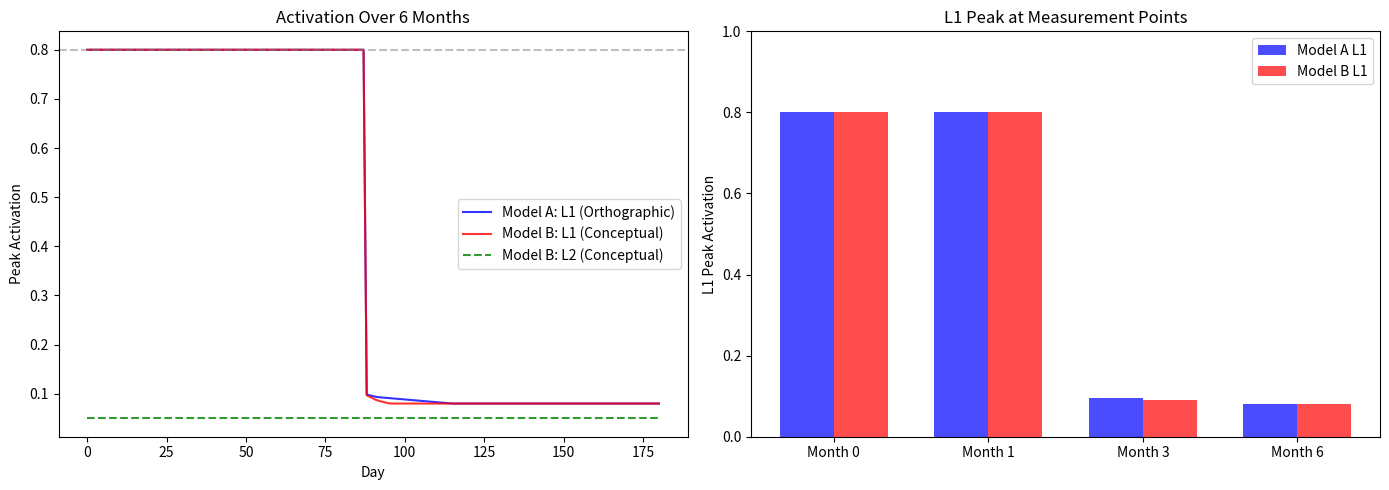

Recreate this plot in Python.
# -*- coding: utf-8 -*-
"""
双路由逆向迁移计算模型：
模型A：字形激活（基于 BIA+ 模型），模拟汉日同形词加工。
模型B：概念激活（基于非选择性激活），模拟图片命名/概念驱动加工。
对比两种认知路径下，L3 日语学习对 L1 汉语词汇激活的影响。
"""

import numpy as np
import matplotlib.pyplot as plt

# =============================================
# 1. 共享参数设置
# =============================================
L1_base = 0.8  # 汉语词汇基线
L2_base = 0.5  # 英语词汇基线
L3_base_start = 0.1  # 日语词汇初始基线

learning_rate = 0.008  # 每日学习提升
days = 180  # 模拟6个月
measurement_days = [0, 30, 90, 180]  # 对应0,1,3,6月
inhibition = 0.7  # 抑制强度
decay = 0.1  # 自然衰减
input_strength = 0.1  # 外部输入强度
steps = 100  # 每个试次的时间步数


# =============================================
# 2. 模型A：字形激活（BIA+框架）
# =============================================
def simulate_orthographic(L1_base, L3_base, L2_base=0.5):
    L1_act = np.zeros(steps)
    L2_act = np.zeros(steps)
    L3_act = np.zeros(steps)

    L1_act[0] = 0.0
    L2_act[0] = 0.0
    L3_act[0] = 0.0

    for t in range(1, steps):
        inp_L1 = input_strength * L1_base
        inp_L2 = input_strength * 0.01  # L2几乎不被激活
        inp_L3 = input_strength * L3_base

        decay_L1 = decay * L1_act[t - 1]
        decay_L2 = decay * L2_act[t - 1]
        decay_L3 = decay * L3_act[t - 1]

        inhib_L1 = inhibition * (L2_act[t - 1] + L3_act[t - 1])
        inhib_L2 = inhibition * (L1_act[t - 1] + L3_act[t - 1])
        inhib_L3 = inhibition * (L1_act[t - 1] + L2_act[t - 1])

        L1_act[t] = L1_act[t - 1] + inp_L1 - decay_L1 - inhib_L1
        L2_act[t] = L2_act[t - 1] + inp_L2 - decay_L2 - inhib_L2
        L3_act[t] = L3_act[t - 1] + inp_L3 - decay_L3 - inhib_L3

        L1_act[t] = max(0, L1_act[t])
        L2_act[t] = max(0, L2_act[t])
        L3_act[t] = max(0, L3_act[t])

    return np.max(L1_act)


# =============================================
# 3. 模型B：概念激活（非选择性词汇激活）
# =============================================
def simulate_concept(L1_base, L2_base, L3_base):
    """
    返回 (L1_peak, L2_peak)，以便绘制L2的变化。
    """
    L1_act = np.zeros(steps)
    L2_act = np.zeros(steps)
    L3_act = np.zeros(steps)

    L1_act[0] = 0.0
    L2_act[0] = 0.0
    L3_act[0] = 0.0

    for t in range(1, steps):
        inp_L1 = input_strength * L1_base
        inp_L2 = input_strength * L2_base
        inp_L3 = input_strength * L3_base

        decay_L1 = decay * L1_act[t - 1]
        decay_L2 = decay * L2_act[t - 1]
        decay_L3 = decay * L3_act[t - 1]

        inhib_L1 = inhibition * (L2_act[t - 1] + L3_act[t - 1])
        inhib_L2 = inhibition * (L1_act[t - 1] + L3_act[t - 1])
        inhib_L3 = inhibition * (L1_act[t - 1] + L2_act[t - 1])

        L1_act[t] = L1_act[t - 1] + inp_L1 - decay_L1 - inhib_L1
        L2_act[t] = L2_act[t - 1] + inp_L2 - decay_L2 - inhib_L2
        L3_act[t] = L3_act[t - 1] + inp_L3 - decay_L3 - inhib_L3

        L1_act[t] = max(0, L1_act[t])
        L2_act[t] = max(0, L2_act[t])
        L3_act[t] = max(0, L3_act[t])

    return np.max(L1_act), np.max(L2_act)


# =============================================
# 4. 纵向模拟循环
# =============================================
results_A = {}
results_B_L1 = {}
results_B_L2 = {}
daily_A = []
daily_B_L1 = []
daily_B_L2 = []

L3_current = L3_base_start
for day in range(days + 1):
    peak_A = simulate_orthographic(L1_base, L3_current)
    peak_B_L1, peak_B_L2 = simulate_concept(L1_base, L2_base, L3_current)
    daily_A.append(peak_A)
    daily_B_L1.append(peak_B_L1)
    daily_B_L2.append(peak_B_L2)

    if day in measurement_days:
        month = {0: 0, 30: 1, 90: 3, 180: 6}[day]
        results_A[month] = peak_A
        results_B_L1[month] = peak_B_L1
        results_B_L2[month] = peak_B_L2
        print(
            f"Day {day} (Month {month}): A L1={peak_A:.4f}, B L1={peak_B_L1:.4f}, B L2={peak_B_L2:.4f}, L3 base={L3_current:.4f}")

    L3_current += learning_rate

# =============================================
# 5. 可视化对比（包含L2曲线）
# =============================================
fig, axes = plt.subplots(1, 2, figsize=(14, 5))

# 左图：每日L1/L2峰值变化对比
ax = axes[0]
ax.plot(daily_A, label='Model A: L1 (Orthographic)', color='blue', alpha=0.8)
ax.plot(daily_B_L1, label='Model B: L1 (Conceptual)', color='red', alpha=0.8)
ax.plot(daily_B_L2, label='Model B: L2 (Conceptual)', color='green', linestyle='--', alpha=0.8)
ax.set_title('Activation Over 6 Months')
ax.set_xlabel('Day')
ax.set_ylabel('Peak Activation')
ax.legend()
ax.axhline(y=0.8, color='gray', linestyle='--', alpha=0.5)

# 右图：四个测量时间点柱状图（只对比L1）
ax = axes[1]
months = [0, 1, 3, 6]
x = np.arange(len(months))
width = 0.35
bars_A = ax.bar(x - width / 2, [results_A[m] for m in months], width, label='Model A L1', color='blue', alpha=0.7)
bars_B = ax.bar(x + width / 2, [results_B_L1[m] for m in months], width, label='Model B L1', color='red', alpha=0.7)
ax.set_title('L1 Peak at Measurement Points')
ax.set_ylabel('L1 Peak Activation')
ax.set_xticks(x)
ax.set_xticklabels([f'Month {m}' for m in months])
ax.legend()
ax.set_ylim(0, 1.0)

plt.tight_layout()
plt.savefig('dual_route_comparison.png', dpi=150)
plt.show()

print("\n===== Simulation Complete =====")
print("Chart saved as 'dual_route_comparison.png'")
